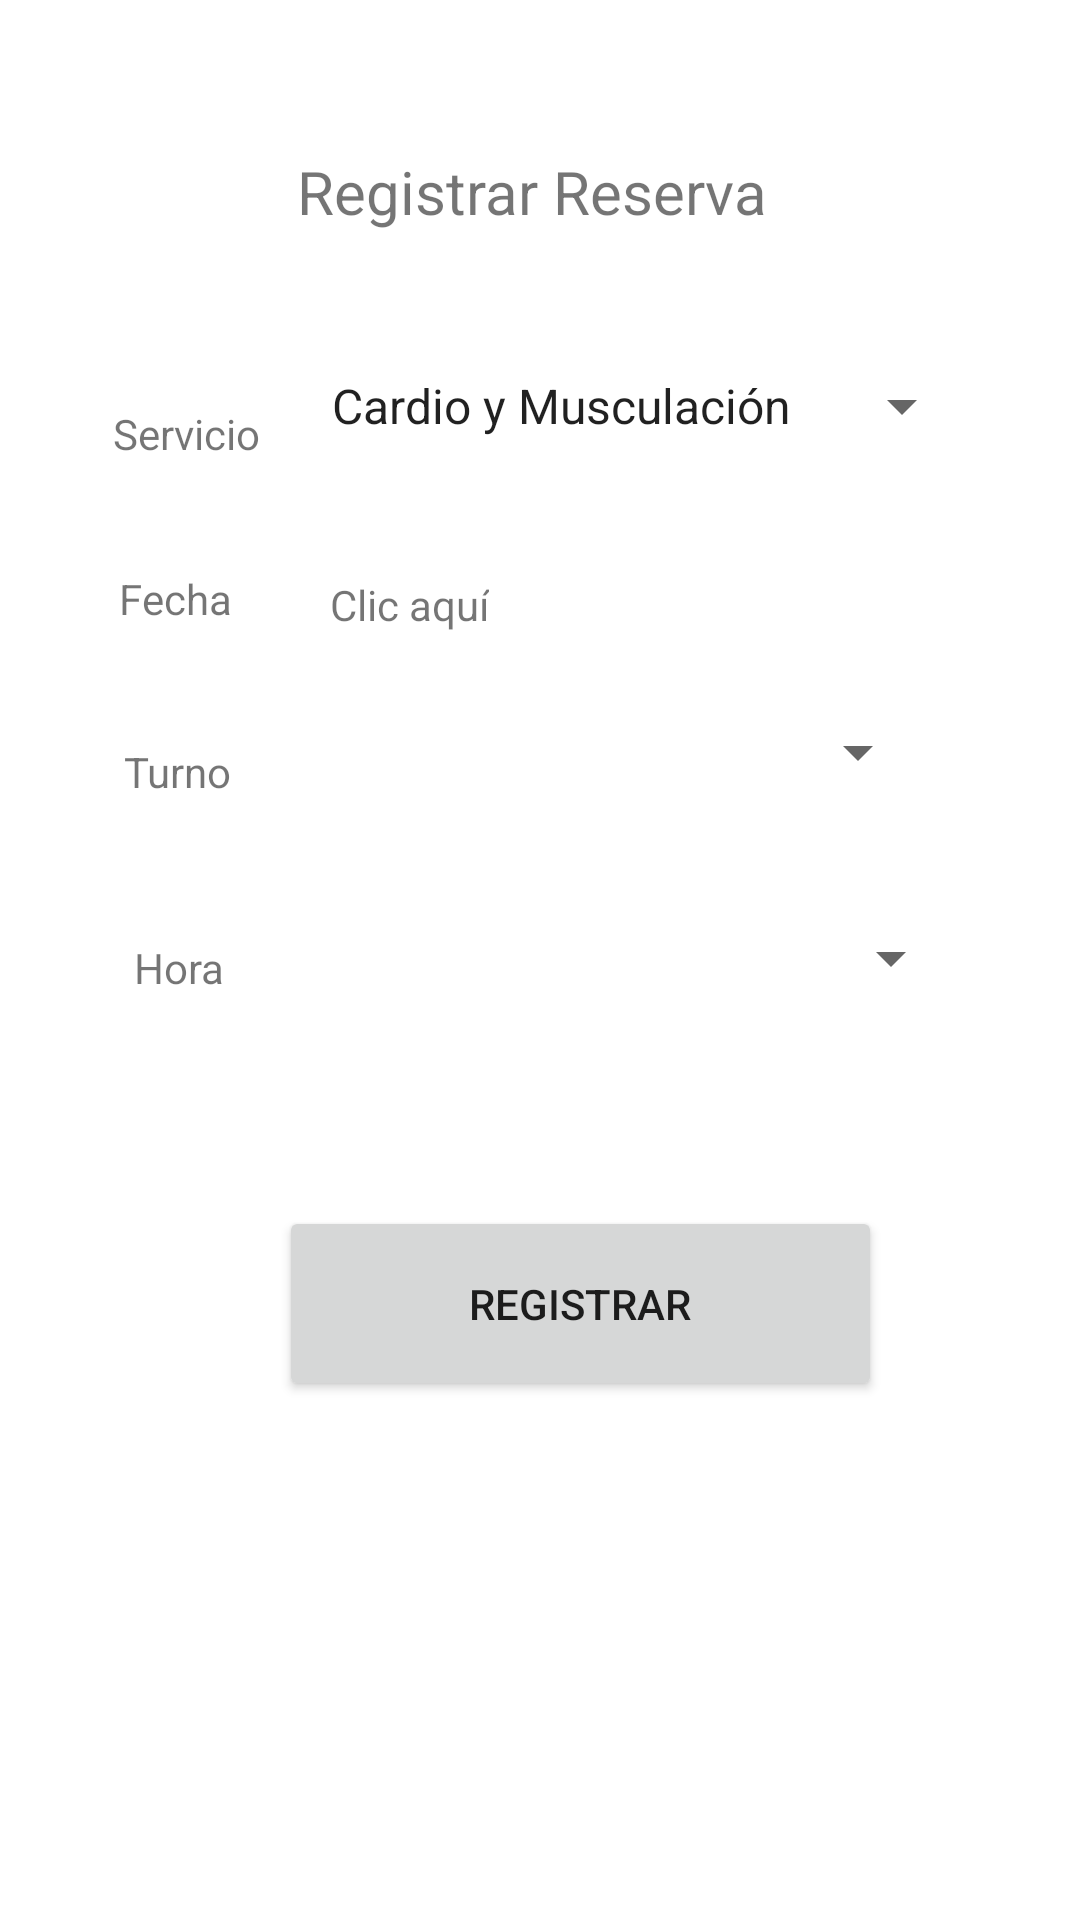

This screen was rendered from an Android layout file. Write that file and the resources it references.
<!-- AndroidManifest.xml: application theme Theme.AppGimnasio -->
<!-- res/layout/fragment_registrar_reserva.xml -->
<?xml version="1.0" encoding="utf-8"?>
<FrameLayout xmlns:android="http://schemas.android.com/apk/res/android"
    xmlns:app="http://schemas.android.com/apk/res-auto"
    xmlns:tools="http://schemas.android.com/tools"
    android:layout_width="match_parent"
    android:layout_height="match_parent"
    tools:context=".RegistrarReservaFragment">

    <androidx.constraintlayout.widget.ConstraintLayout
        android:layout_width="match_parent"
        android:layout_height="match_parent">
        <TextView
            android:id="@+id/textView2"
            android:layout_width="wrap_content"
            android:layout_height="wrap_content"
            android:text="Servicio"
            app:layout_constraintBottom_toBottomOf="parent"
            app:layout_constraintEnd_toEndOf="parent"
            app:layout_constraintHorizontal_bias="0.121"
            app:layout_constraintStart_toStartOf="parent"
            app:layout_constraintTop_toBottomOf="@+id/textView33"
            app:layout_constraintVertical_bias="0.106" />

        <Button
            android:id="@+id/btnRegistrarReserva"
            android:layout_width="201dp"
            android:layout_height="65dp"
            android:layout_marginBottom="16dp"
            android:text="Registrar"
            app:layout_constraintBottom_toBottomOf="parent"
            app:layout_constraintEnd_toEndOf="parent"
            app:layout_constraintHorizontal_bias="0.585"
            app:layout_constraintStart_toStartOf="parent"
            app:layout_constraintTop_toBottomOf="@+id/spnHora"
            app:layout_constraintVertical_bias="0.282" />

        <TextView
            android:id="@+id/textView33"
            android:layout_width="wrap_content"
            android:layout_height="wrap_content"
            android:text="Registrar Reserva"
            android:textSize="20dp"
            app:layout_constraintBottom_toBottomOf="parent"
            app:layout_constraintEnd_toEndOf="parent"
            app:layout_constraintHorizontal_bias="0.487"
            app:layout_constraintStart_toStartOf="parent"
            app:layout_constraintTop_toTopOf="parent"
            app:layout_constraintVertical_bias="0.082" />

        <Spinner
            android:id="@+id/spnServicio"
            android:layout_width="222dp"
            android:layout_height="42dp"
            android:entries="@array/spnArrServicios"
            app:layout_constraintBottom_toBottomOf="parent"
            app:layout_constraintEnd_toEndOf="parent"
            app:layout_constraintHorizontal_bias="0.305"
            app:layout_constraintStart_toEndOf="@+id/textView2"
            app:layout_constraintTop_toBottomOf="@+id/textView33"
            app:layout_constraintVertical_bias="0.071" />

        <TextView
            android:id="@+id/textView39"
            android:layout_width="wrap_content"
            android:layout_height="wrap_content"
            android:text="Fecha"
            app:layout_constraintBottom_toBottomOf="parent"
            app:layout_constraintEnd_toEndOf="parent"
            app:layout_constraintHorizontal_bias="0.123"
            app:layout_constraintStart_toStartOf="parent"
            app:layout_constraintTop_toBottomOf="@+id/textView2"
            app:layout_constraintVertical_bias="0.077" />

        <TextView
            android:id="@+id/txtFechaReserva"
            android:layout_width="wrap_content"
            android:layout_height="wrap_content"
            android:text="Clic aquí"
            app:layout_constraintBottom_toBottomOf="parent"
            app:layout_constraintEnd_toEndOf="parent"
            app:layout_constraintHorizontal_bias="0.142"
            app:layout_constraintStart_toEndOf="@+id/textView39"
            app:layout_constraintTop_toBottomOf="@+id/spnServicio"
            app:layout_constraintVertical_bias="0.077" />

        <TextView
            android:id="@+id/textView41"
            android:layout_width="wrap_content"
            android:layout_height="wrap_content"
            android:text="Turno"
            app:layout_constraintBottom_toBottomOf="parent"
            app:layout_constraintEnd_toEndOf="parent"
            app:layout_constraintHorizontal_bias="0.128"
            app:layout_constraintStart_toStartOf="parent"
            app:layout_constraintTop_toBottomOf="@+id/textView39"
            app:layout_constraintVertical_bias="0.094" />

        <Spinner
            android:id="@+id/spnTurno"
            android:layout_width="220dp"
            android:layout_height="42dp"
            app:layout_constraintBottom_toBottomOf="parent"
            app:layout_constraintEnd_toEndOf="parent"
            app:layout_constraintHorizontal_bias="0.643"
            app:layout_constraintStart_toStartOf="parent"
            app:layout_constraintTop_toBottomOf="@+id/txtFechaReserva"
            app:layout_constraintVertical_bias="0.048" />

        <TextView
            android:id="@+id/textView42"
            android:layout_width="wrap_content"
            android:layout_height="wrap_content"
            android:text="Hora"
            app:layout_constraintBottom_toBottomOf="parent"
            app:layout_constraintEnd_toEndOf="parent"
            app:layout_constraintHorizontal_bias="0.135"
            app:layout_constraintStart_toStartOf="parent"
            app:layout_constraintTop_toBottomOf="@+id/textView41"
            app:layout_constraintVertical_bias="0.131" />

        <Spinner
            android:id="@+id/spnHora"
            android:layout_width="220dp"
            android:layout_height="42dp"
            app:layout_constraintBottom_toBottomOf="parent"
            app:layout_constraintEnd_toEndOf="parent"
            app:layout_constraintHorizontal_bias="0.4"
            app:layout_constraintStart_toEndOf="@+id/textView42"
            app:layout_constraintTop_toBottomOf="@+id/spnTurno"
            app:layout_constraintVertical_bias="0.082" />

    </androidx.constraintlayout.widget.ConstraintLayout>

</FrameLayout>
<!-- resources referenced by this layout -->
<resources>
  <string-array name="spnArrServicios">
          <item>Cardio y Musculación</item>
          <item>Nutricionista</item>
          <item>Entrenamiento Personalizado</item>
      </string-array>
  <style name="Theme.AppGimnasio" parent="Theme.MaterialComponents.Light.NoActionBar">
          
          <item name="colorPrimary">@color/purple_500</item>
          <item name="colorPrimaryVariant">@color/purple_700</item>
          <item name="colorOnPrimary">@color/white</item>
          
          <item name="colorSecondary">@color/teal_200</item>
          <item name="colorSecondaryVariant">@color/teal_700</item>
          <item name="colorOnSecondary">@color/black</item>
          
          <item name="android:statusBarColor" tools:targetApi="l">?attr/colorPrimaryVariant</item>
          
      </style>
  <!-- not gathered from this repository: default colours our renderer supplied (Android Studio template values) -->
  <color name="purple_500">#FF6200EE</color>
  <color name="purple_700">#FF3700B3</color>
  <color name="teal_200">#FF03DAC5</color>
  <color name="teal_700">#FF018786</color>
  <color name="black">#FF000000</color>
  <color name="white">#FFFFFFFF</color>
</resources>
